Run: headless pygame with SDL's dummy video driver; simulated clock (each Clock.tick advances the game by its frame time, no real sleeping); random seed 0; keys injected as events and as key.get_pressed() state; no mouse input.
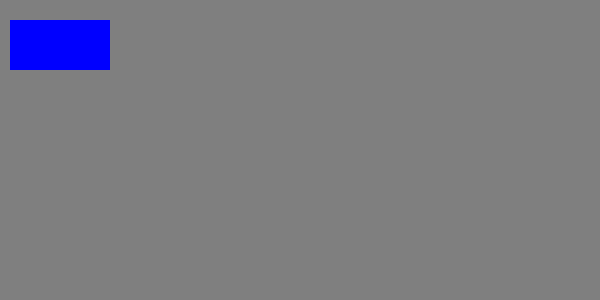
Frame 1 of 4 · flips 1–60 · no input
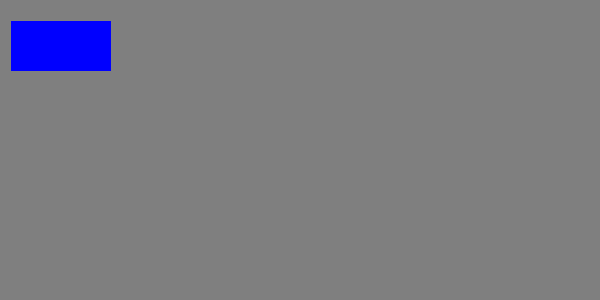
Frame 2 of 4 · flips 61–180 · tapped SPACE, RETURN · held RIGHT (→), D
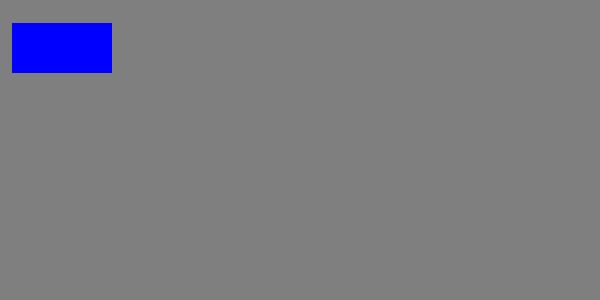
Frame 3 of 4 · flips 181–300 · held DOWN (↓), S
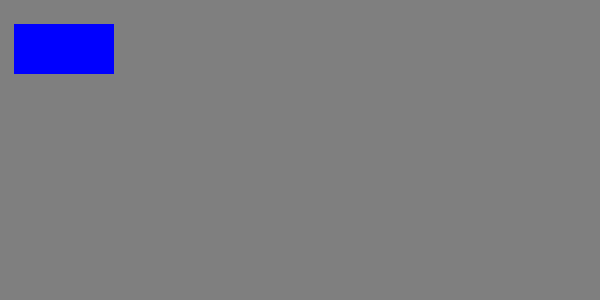
Frame 4 of 4 · flips 301–420 · held LEFT (←), A, UP (↑), W

The pygame program that drew these frames:

import pygame

BLUE = (0, 0, 255)
GRAY = (127, 127, 127)

pygame.init()
screen = pygame.display.set_mode((600, 300))
background = GRAY

# Négyszög rajzolása
# pygame.draw.rect(screen, BLUE, (10, 20, 100, 50), 5, 10)
rect_pos_x = 10
rect_pos_y = 20
rect = pygame.Rect(rect_pos_x, rect_pos_y, 100, 50)

running = True
while running:
    for event in pygame.event.get():
        if event.type == pygame.QUIT:
            running = False

    rect_pos_x += 0.01
    rect_pos_y += 0.01
    screen.fill(background)
    rect = pygame.Rect(rect_pos_x, rect_pos_y, 100, 50)
    pygame.draw.rect(screen, BLUE, rect)
    pygame.display.update()

pygame.quit()
